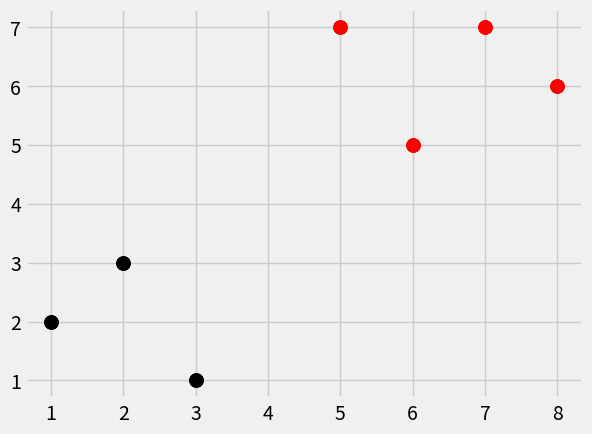

Here is the Python script that generated this plot:
import numpy as np 
from math import sqrt
import matplotlib.pyplot as plt 
from matplotlib import style
from collections import Counter as co 
import warnings
# plot1 = [1,3]
# plot2 = [2,5]

# euclidean_distance = sqrt( (plot1[0]-plot2[0])**2 + (plot1[1]-plot2[1])**2)

# print (euclidean_distance)
style.use('fivethirtyeight')

dataset = {'k':[[1,2],[2,3],[3,1]],'r':[[6,5],[7,7],[8,6]]}

new_features = [5,7]

[[plt.scatter(ii[0],ii[1],s = 100, color= i)for ii in dataset[i]]for i in dataset]
plt.scatter(new_features[0], new_features[1], s = 100, color = 'g')

plt.show()
def k_nearest_neighbors(data, predict, k = 3):
    if len(data) > k:
        warnings.warn('K is set to a value less than total voting groups. Idiot!')
    distance = []
    for group in data:
        for features in data[group]:
            euclidean_distance = np.linalg.norm(np.array(features) - np.array(predict))
            distance.append([euclidean_distance,group]) 
    votes = [i[1] for i in sorted(distance)[:k]]
    vote_result = co(votes).most_common(1)[0][0]  
    # print(co(votes))
    # print(vote_result)
    return vote_result

result = k_nearest_neighbors(dataset, new_features, k = 3 )
print(result)
[[plt.scatter(ii[0],ii[1],s = 100, color= i)for ii in dataset[i]]for i in dataset]
plt.scatter(new_features[0], new_features[1], s = 100, color = result)
plt.show()